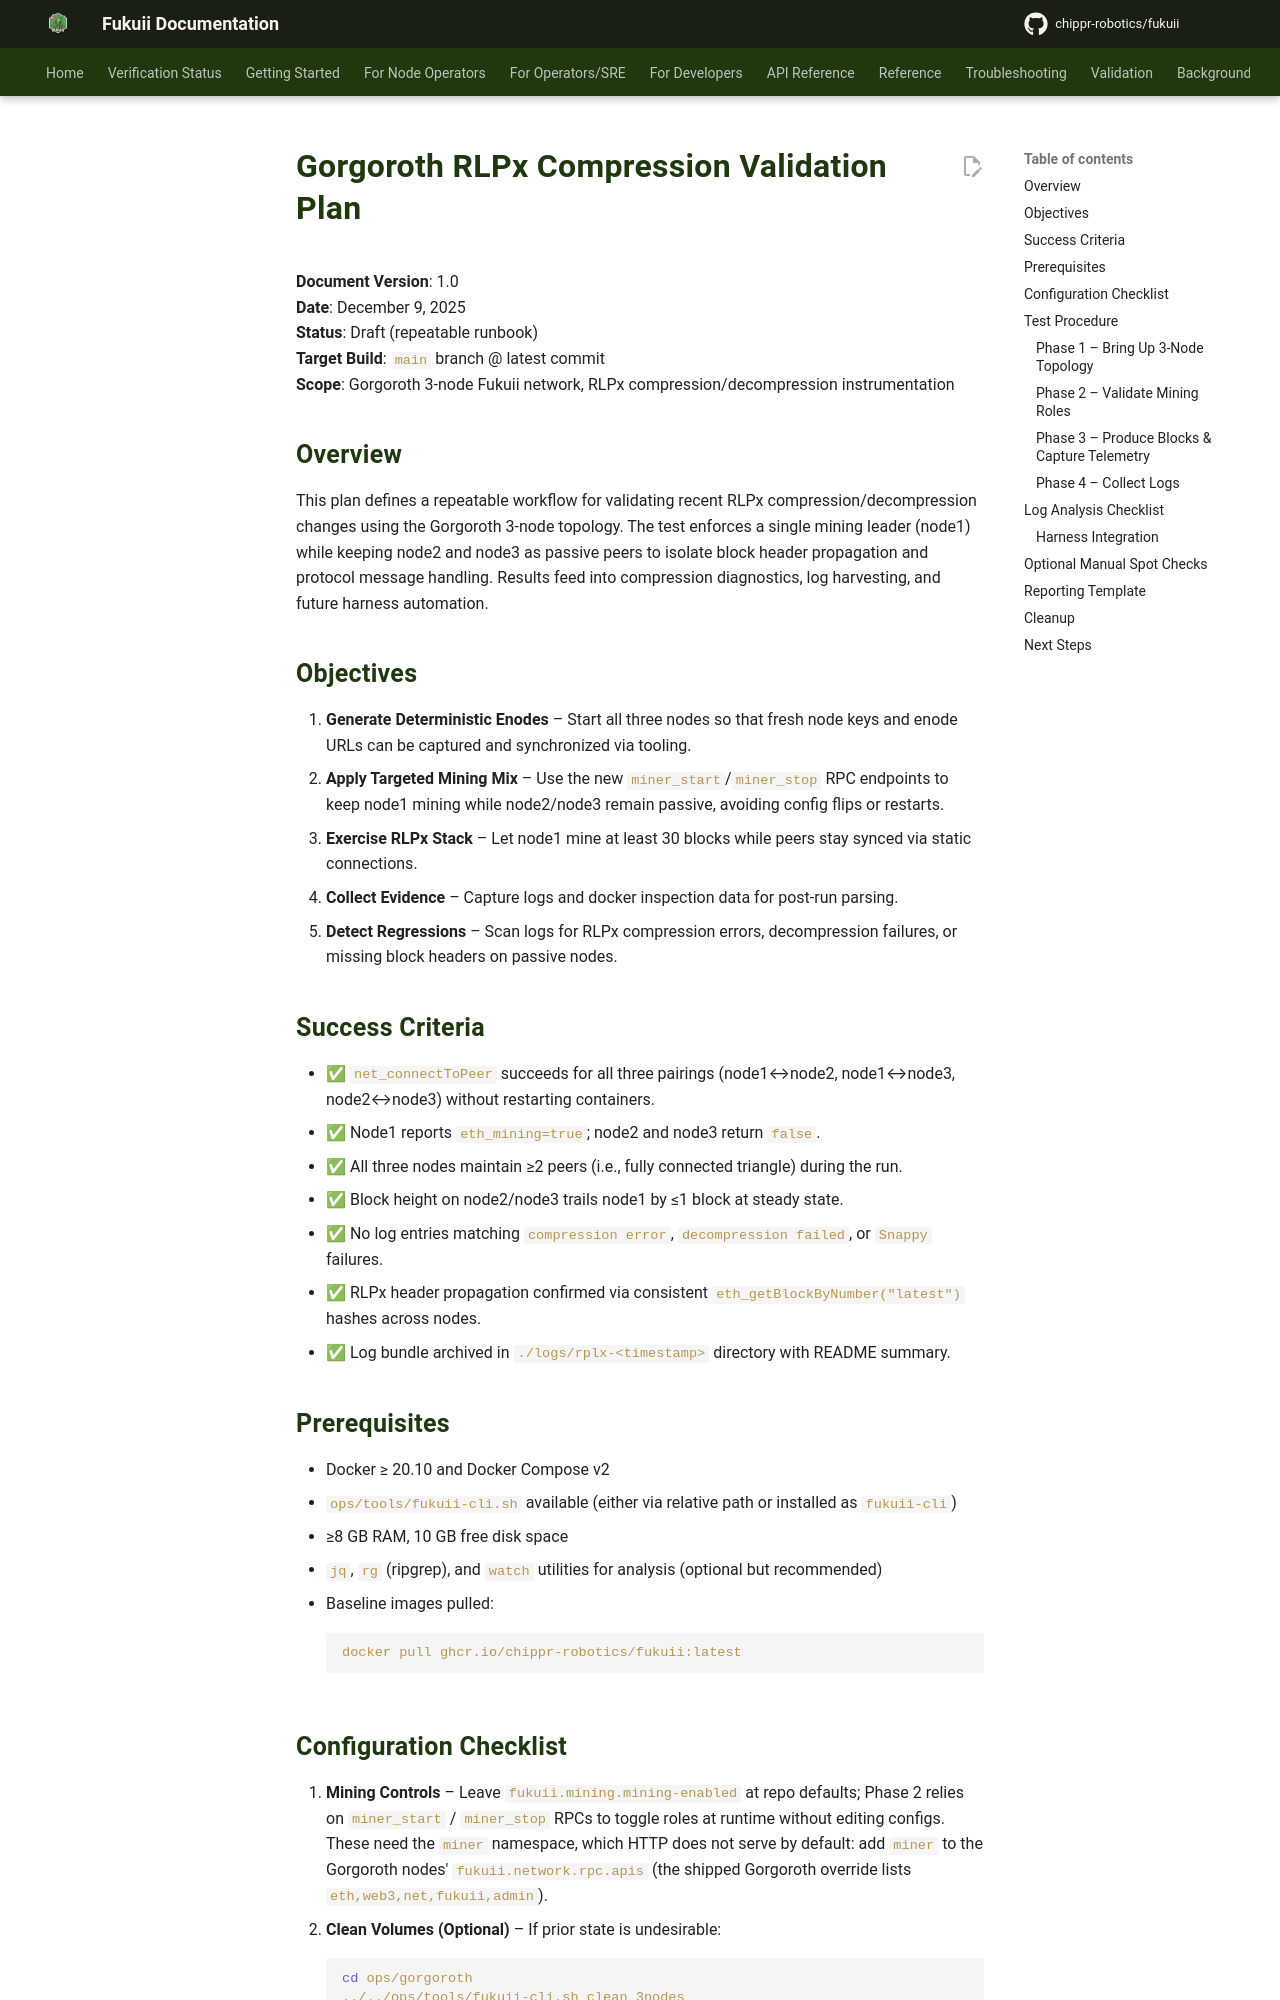

repository: chippr-robotics/fukuii · page: pr-preview/pr-1926/testing/GORGOROTH_RPLX_VALIDATION_PLAN/index.html · generator: mkdocs

# Gorgoroth RLPx Compression Validation Plan

**Document Version**: 1.0  
**Date**: December 9, 2025  
**Status**: Draft (repeatable runbook)  
**Target Build**: `main` branch @ latest commit  
**Scope**: Gorgoroth 3-node Fukuii network, RLPx compression/decompression instrumentation

## Overview

This plan defines a repeatable workflow for validating recent RLPx compression/decompression changes using the Gorgoroth 3-node topology. The test enforces a single mining leader (node1) while keeping node2 and node3 as passive peers to isolate block header propagation and protocol message handling. Results feed into compression diagnostics, log harvesting, and future harness automation.

## Objectives

1. **Generate Deterministic Enodes** – Start all three nodes so that fresh node keys and enode URLs can be captured and synchronized via tooling.
2. **Apply Targeted Mining Mix** – Use the new `miner_start`/`miner_stop` RPC endpoints to keep node1 mining while node2/node3 remain passive, avoiding config flips or restarts.
3. **Exercise RLPx Stack** – Let node1 mine at least 30 blocks while peers stay synced via static connections.
4. **Collect Evidence** – Capture logs and docker inspection data for post-run parsing.
5. **Detect Regressions** – Scan logs for RLPx compression errors, decompression failures, or missing block headers on passive nodes.

## Success Criteria

- ✅ `net_connectToPeer` succeeds for all three pairings (node1↔node2, node1↔node3, node2↔node3) without restarting containers.
- ✅ Node1 reports `eth_mining=true`; node2 and node3 return `false`.
- ✅ All three nodes maintain ≥2 peers (i.e., fully connected triangle) during the run.
- ✅ Block height on node2/node3 trails node1 by ≤1 block at steady state.
- ✅ No log entries matching `compression error`, `decompression failed`, or `Snappy` failures.
- ✅ RLPx header propagation confirmed via consistent `eth_getBlockByNumber("latest")` hashes across nodes.
- ✅ Log bundle archived in `./logs/rplx-<timestamp>` directory with README summary.

## Prerequisites

- Docker ≥ 20.10 and Docker Compose v2
- `ops/tools/fukuii-cli.sh` available (either via relative path or installed as `fukuii-cli`)
- ≥8 GB RAM, 10 GB free disk space
- `jq`, `rg` (ripgrep), and `watch` utilities for analysis (optional but recommended)
- Baseline images pulled:
  ```bash
  docker pull ghcr.io/chippr-robotics/fukuii:latest
  ```
